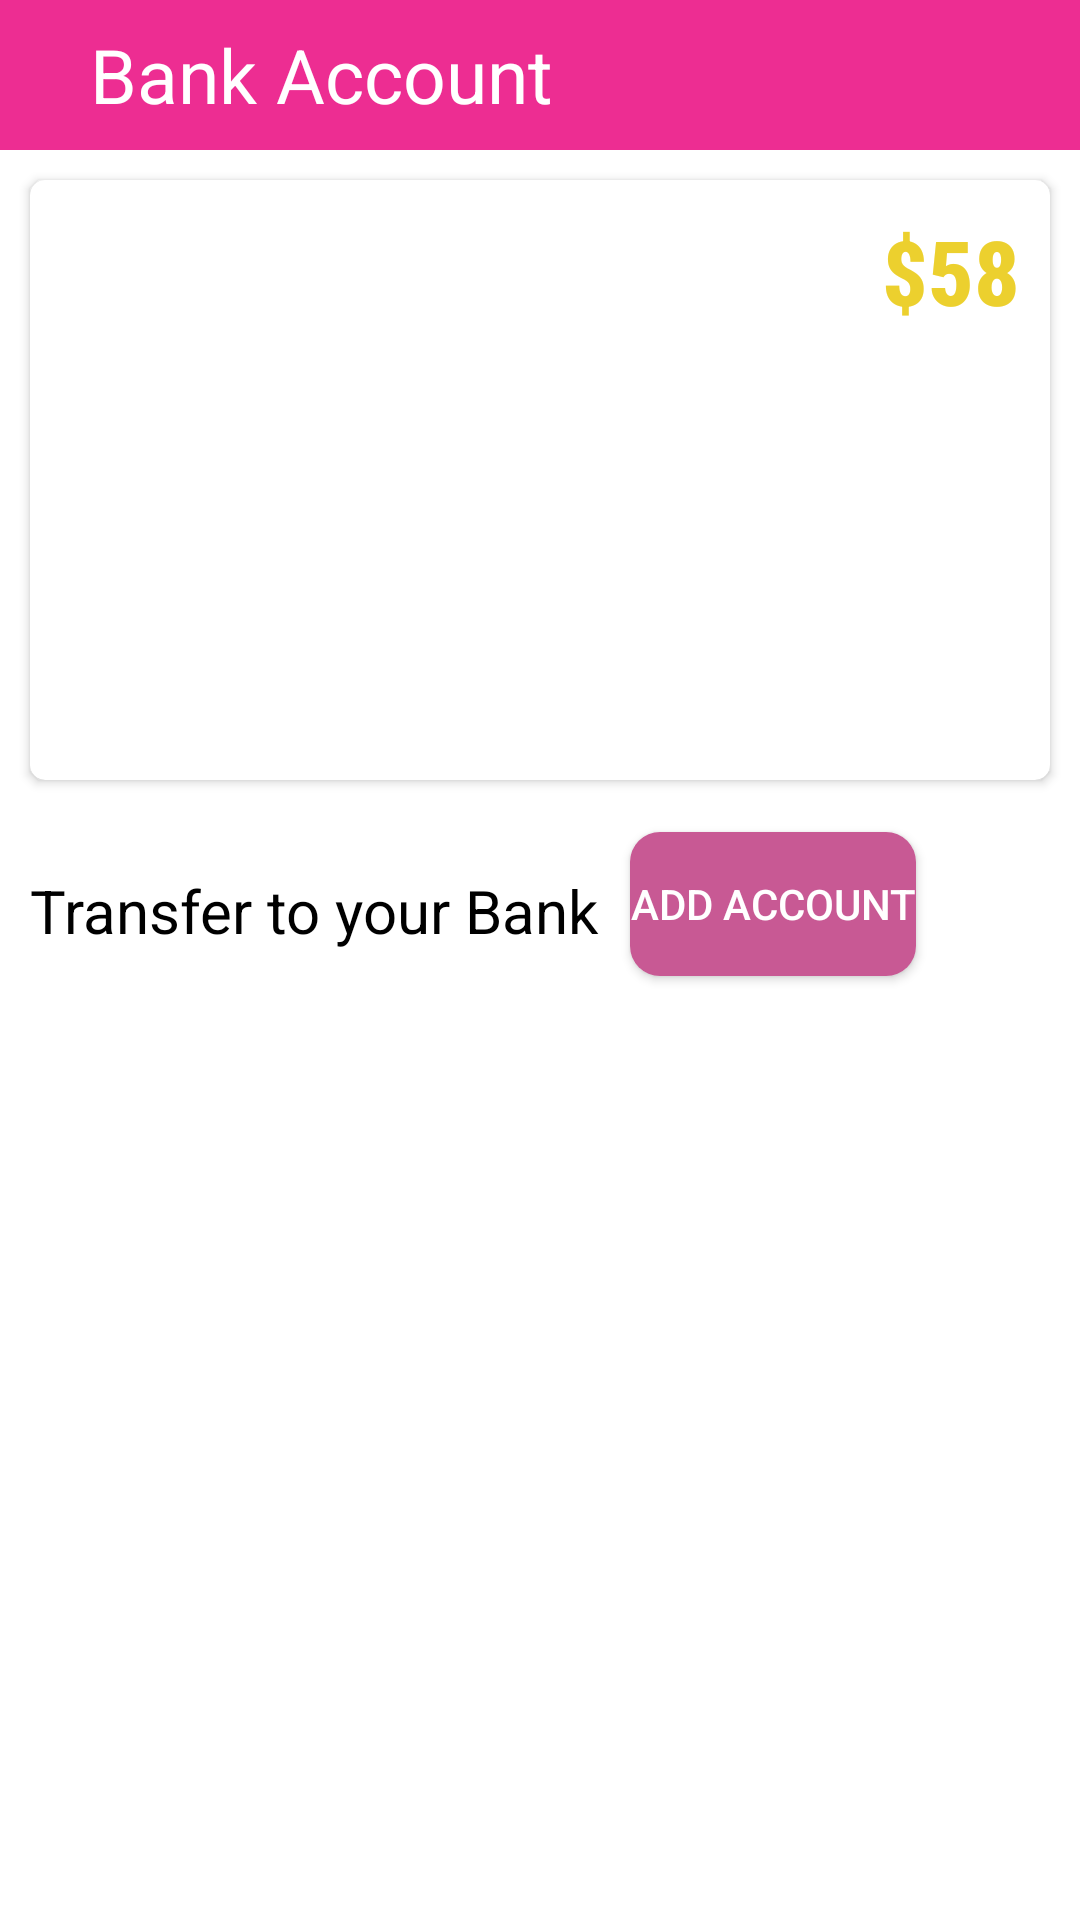

Write the Android layout XML for this screen, with the resource values it uses.
<!-- AndroidManifest.xml: application theme Theme.GetZeals -->
<!-- res/layout/profile_bank_account.xml -->
<?xml version="1.0" encoding="utf-8"?>
<LinearLayout xmlns:android="http://schemas.android.com/apk/res/android"
    xmlns:app="http://schemas.android.com/apk/res-auto"
    xmlns:tools="http://schemas.android.com/tools"
    android:layout_width="match_parent"
    android:layout_height="match_parent"
    android:orientation="vertical"
    tools:ignore="contentDescription">

    <LinearLayout
        android:id="@+id/llHeader"
        android:layout_width="match_parent"
        android:layout_height="50dp"
        android:background="@color/pink"
        android:gravity="center_vertical"
        android:orientation="horizontal"
        tools:ignore="UseCompoundDrawables">

        <TextView
            android:layout_width="wrap_content"
            android:layout_height="wrap_content"
            android:layout_marginStart="30dp"
            android:text="@string/bankAccount"
            android:textColor="@color/white"
            android:textSize="25sp" />

    </LinearLayout>

    <androidx.cardview.widget.CardView
        android:layout_width="match_parent"
        android:layout_height="wrap_content"
        android:layout_margin="10dp"
        android:background="@drawable/bg_card_white"
        app:cardCornerRadius="5dp">

        <LinearLayout
            android:layout_width="match_parent"
            android:layout_height="200dp"
            android:background="@drawable/card_background"
            android:orientation="vertical">

            <LinearLayout
                android:layout_width="match_parent"
                android:layout_height="wrap_content"
                android:orientation="horizontal">

                <TextView
                    android:layout_width="wrap_content"
                    android:layout_height="wrap_content"
                    android:layout_margin="10dp"
                    android:layout_weight="1"
                    android:fontFamily="sans-serif-light"
                    android:text="@string/balance"
                    android:textColor="@color/white"
                    android:textSize="25sp"
                    android:textStyle="bold" />

                <TextView
                    android:layout_width="wrap_content"
                    android:layout_height="wrap_content"
                    android:layout_marginTop="10dp"
                    android:layout_marginEnd="10dp"
                    android:layout_weight="1"
                    android:fontFamily="sans-serif-condensed-medium"
                    android:gravity="end"
                    android:text="$58"
                    android:textColor="@color/yellow"
                    android:textSize="30sp"
                    android:textStyle="bold" />

            </LinearLayout>

            <ImageView
                android:layout_width="100dp"
                android:layout_height="30dp"
                android:layout_gravity="center"
                android:layout_marginTop="110dp"
                android:layout_marginEnd="10dp"
                android:src="@drawable/zeal_logo_ww" />
        </LinearLayout>

    </androidx.cardview.widget.CardView>

    <TextView
        android:layout_width="match_parent"
        android:layout_height="wrap_content"
        android:layout_marginLeft="10dp"
        android:layout_marginTop="20dp"
        android:gravity="start"
        android:text="Transfer to your Bank"
        android:textColor="@color/black"
        android:textSize="20dp" />

    <Button
        android:id="@+id/btnAddAcc"
        android:layout_width="wrap_content"
        android:layout_height="wrap_content"
        android:layout_marginStart="210dp"
        android:layout_marginTop="-40dp"
        android:layout_marginRight="10dp"
        android:background="@drawable/bg_card_pink_light"
        android:text="@string/addAccount"
        android:textColor="@color/white" />

    <ScrollView
        android:layout_width="match_parent"
        android:layout_height="match_parent">

        <androidx.recyclerview.widget.RecyclerView
            android:id="@+id/rvAddBank"
            android:layout_width="match_parent"
            android:layout_height="wrap_content"
            android:layout_marginTop="10dp"
            tools:listitem="@layout/bank_account_list" />

    </ScrollView>

</LinearLayout>
<!-- res/layout/bank_account_list.xml (included above) -->
<?xml version="1.0" encoding="utf-8"?>
<androidx.cardview.widget.CardView xmlns:android="http://schemas.android.com/apk/res/android"
    xmlns:app="http://schemas.android.com/apk/res-auto"
    android:id="@+id/cardview1"
    android:layout_width="match_parent"
    android:layout_height="wrap_content"
    android:background="@drawable/card_edge"
    app:cardCornerRadius="10dp"
    app:cardElevation="4dp"
    app:cardUseCompatPadding="true">

    <RelativeLayout
        android:layout_width="match_parent"
        android:layout_height="wrap_content">

        <ImageView
            android:id="@+id/ivBankLogo"
            android:layout_width="wrap_content"
            android:layout_height="wrap_content"
            android:layout_alignParentStart="true"
            android:layout_centerVertical="true"
            android:layout_margin="10dp"
            android:padding="5dp"
            android:src="@drawable/bank_accout" />

            <TextView
                android:id="@+id/tvBankName"
                android:layout_width="match_parent"
                android:layout_height="wrap_content"
                android:layout_margin="5dp"
                android:text="Test Bank Name"
                android:textColor="@color/black"
                android:layout_toRightOf="@id/ivBankLogo"
                android:textSize="15sp" />

            <TextView
                android:id="@+id/tvBankNo"
                android:layout_width="match_parent"
                android:layout_height="wrap_content"
                android:layout_margin="5dp"
                android:text="Bank-123456789"
                android:textColor="@color/black"
                android:layout_toRightOf="@id/ivBankLogo"
                android:layout_below="@id/tvBankName"
                android:textSize="15sp" />

    </RelativeLayout>

</androidx.cardview.widget.CardView>
<!-- resources referenced by this layout -->
<resources>
  <color name="black">#FF000000</color>
  <color name="pink">#ED2D92</color>
  <color name="white">#FFFFFFFF</color>
  <color name="yellow">#FAECCF2A</color>
  <!-- drawable bank_accout (drawable) -->
  <vector xmlns:android="http://schemas.android.com/apk/res/android"
      android:width="24dp"
      android:height="24dp"
      android:tint="@color/black"
      android:viewportWidth="24"
      android:viewportHeight="24">
      <path
          android:fillColor="@android:color/white"
          android:pathData="M4,10h3v7h-3z" />
      <path
          android:fillColor="@android:color/white"
          android:pathData="M10.5,10h3v7h-3z" />
      <path
          android:fillColor="@android:color/white"
          android:pathData="M2,19h20v3h-20z" />
      <path
          android:fillColor="@android:color/white"
          android:pathData="M17,10h3v7h-3z" />
      <path
          android:fillColor="@android:color/white"
          android:pathData="M12,1l-10,5l0,2l20,0l0,-2z" />
  </vector>
  <!-- drawable bg_card_pink_light (drawable) -->
  <?xml version="1.0" encoding="utf-8"?>
  <shape xmlns:android="http://schemas.android.com/apk/res/android">
      <solid android:color="@color/pink_light"/>
      <corners android:radius="10dp"/>
  </shape>
  <!-- drawable card_edge (drawable) -->
  <?xml version="1.0" encoding="utf-8"?>
  <selector xmlns:android="http://schemas.android.com/apk/res/android">
      <item>
          <shape android:shape="rectangle">
              
              <solid android:color="#00000000" />
              <corners android:radius="10dp" />
              
              <stroke android:width="2dp" android:color="#ACA7AA" />
          </shape>
      </item>
  </selector>
  <!-- drawable zeal_logo_ww: png bitmap (drawable, 5923 bytes) -->
  <string name="addAccount">Add Account</string>
  <string name="balance">Balance</string>
  <string name="bankAccount">Bank Account</string>
  <style name="Theme.GetZeals" parent="Theme.MaterialComponents.DayNight.DarkActionBar">
          
          <item name="colorPrimary">@color/pink</item>
          <item name="colorPrimaryVariant">@color/purple_700</item>
          <item name="colorOnPrimary">@color/white</item>
          
          <item name="colorSecondary">@color/teal_200</item>
          <item name="colorSecondaryVariant">@color/teal_700</item>
          <item name="colorOnSecondary">@color/black</item>
          
          <item name="android:statusBarColor" tools:targetApi="l">@color/pink</item>
  
          
  
          <item name="windowNoTitle">true</item>
  
  
          <item name="bottomSheetDialogTheme">@style/AppBottomSheetDialogTheme</item>
      </style>
  <color name="pink_light">#FFC85994</color>
  <color name="purple_700">#FF3700B3</color>
  <color name="teal_200">#FF03DAC5</color>
  <color name="teal_700">#FF018786</color>
  <style name="AppBottomSheetDialogTheme" parent="Theme.MaterialComponents.Light.BottomSheetDialog">
          <item name="bottomSheetStyle">@style/CustomBottomSheetStyle</item>
      </style>
  <style name="CustomBottomSheetStyle" parent="Widget.Design.BottomSheet.Modal">
          <item name="android:background">@drawable/drawable_round_bottom_sheet</item>
      </style>
  <!-- drawable drawable_round_bottom_sheet (drawable) -->
  <?xml version="1.0" encoding="utf-8"?>
  <shape xmlns:android="http://schemas.android.com/apk/res/android"
      android:shape="rectangle">
      <solid android:color="@color/white1" />
      <corners
          android:topLeftRadius="16dp"
          android:topRightRadius="16dp" />
  </shape>
  <color name="white1">#FFE8E6E6</color>
</resources>
